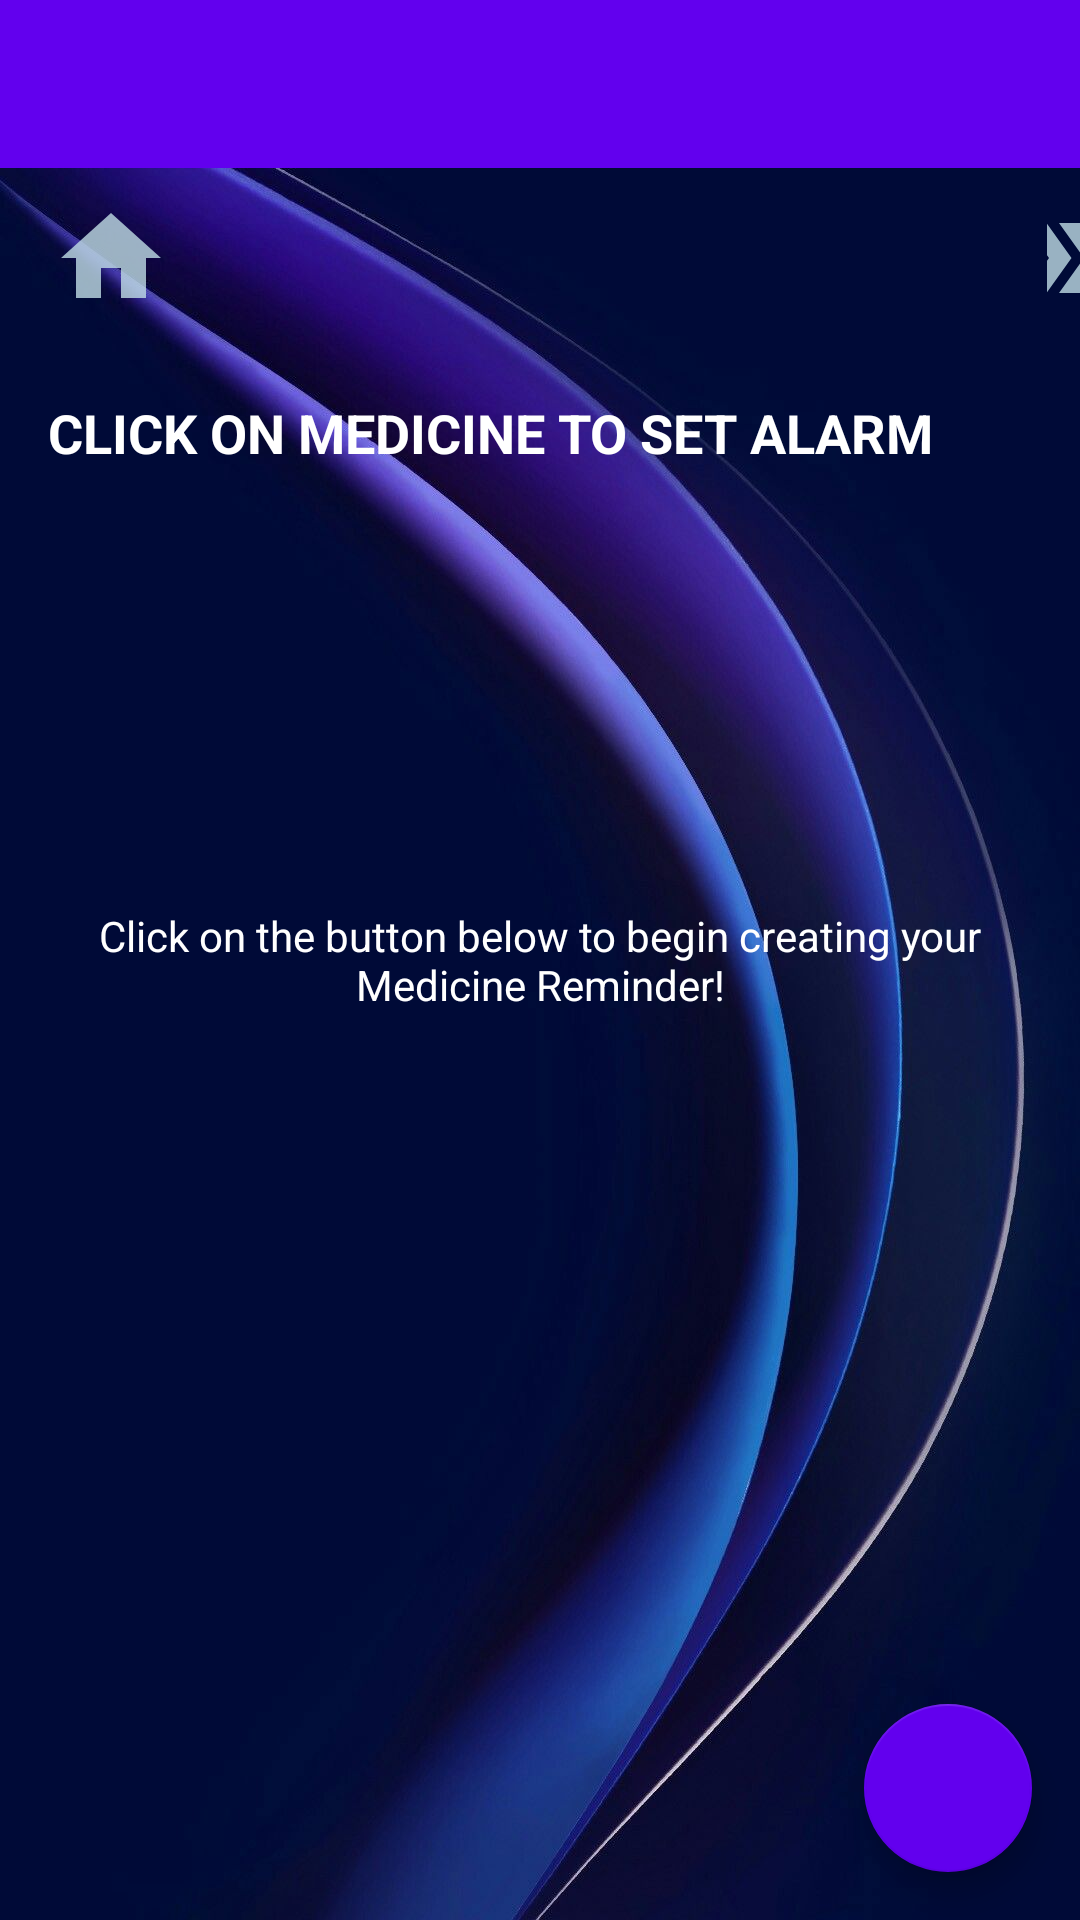

Layout XML and referenced resources for this Android screen:
<!-- AndroidManifest.xml: application theme AppTheme -->
<!-- res/layout/activity_medominder.xml -->
<?xml version="1.0" encoding="utf-8"?>
<RelativeLayout
    xmlns:android="http://schemas.android.com/apk/res/android"
    xmlns:app="http://schemas.android.com/apk/res-auto"
    xmlns:tools="http://schemas.android.com/tools"
    android:background="@drawable/wallm"
    android:layout_width="match_parent"
    android:layout_height="match_parent"
    tools:context=".MedicineReminder.MedominderActivity">

    <androidx.appcompat.widget.Toolbar
        android:id="@+id/toolbar"
        android:layout_width="match_parent"
        android:layout_height="?attr/actionBarSize"
        android:background="?attr/colorPrimary"
        app:popupTheme="@style/AppTheme.PopupOverlay" />
    <LinearLayout
        android:id="@+id/LL"
        android:layout_below="@+id/toolbar"
        android:layout_width="match_parent"
        android:layout_height="wrap_content"
        android:orientation="horizontal">
        <ImageButton
            android:id="@+id/h"
            android:layout_width="wrap_content"
            android:layout_height="wrap_content"
            android:src="@drawable/ic_action_home"
            android:layout_marginLeft="5dp"
            android:backgroundTint="#00000000"/>
        <ImageButton
            android:id="@+id/l"
            android:layout_width="wrap_content"
            android:layout_height="wrap_content"
            android:layout_marginLeft="280dp"
            android:src="@drawable/ic_action_logout"
            android:backgroundTint="#00000000"/>


    </LinearLayout>

    <TextView
        android:id="@+id/reminderText"
        android:layout_width="match_parent"
        android:layout_height="wrap_content"
        android:padding="16dp"
        android:layout_below="@+id/LL"
        android:textStyle="bold"
        android:textColor="#fff"
        android:textSize="18dp"
        android:text="CLICK ON MEDICINE TO SET ALARM"/>
    <ListView
        android:id="@+id/list"
        android:layout_below="@+id/reminderText"
        android:layout_width="match_parent"
        android:layout_height="match_parent"/>

    <RelativeLayout
        android:id="@+id/empty_view"
        android:layout_width="wrap_content"
        android:layout_height="wrap_content"
        android:layout_centerInParent="true">

        <TextView
            android:id="@+id/no_reminder_text"
            android:layout_width="match_parent"
            android:layout_height="wrap_content"
            android:layout_centerInParent="true"
            android:textColor="#fff"
            android:padding="16dp"
            android:gravity="center"
            android:text="@string/no_cardetails"/>
    </RelativeLayout>
    <com.google.android.material.floatingactionbutton.FloatingActionButton

        android:id="@+id/fab"
        android:layout_width="wrap_content"
        android:layout_height="wrap_content"
        android:clickable="true"
        android:focusable="true"
        android:layout_margin="@dimen/fab_margin"
        android:src="@drawable/ic_add"
        app:backgroundTint="@color/colorPrimary"
        app:fabSize="normal"
        android:layout_alignParentBottom="true"
        android:layout_alignParentRight="true"
        app:layout_anchorGravity="bottom|right|end" />

</RelativeLayout>
<!-- resources referenced by this layout -->
<resources>
  <dimen name="fab_margin">16dp</dimen>
  <!-- drawable ic_action_home (drawable) -->
  <?xml version="1.0" encoding="utf-8"?>
  <vector xmlns:android="http://schemas.android.com/apk/res/android"
      android:width="40dp"
      android:height="40dp"
      android:viewportWidth="24"
      android:viewportHeight="24"
      android:tint="#BFDCE5"
      android:alpha="0.8">
      <path
          android:fillColor="@android:color/white"
          android:pathData="M10,20v-6h4v6h5v-8h3L12,3 2,12h3v8z"/>
  </vector>
  <!-- drawable ic_action_logout (drawable) -->
  <?xml version="1.0" encoding="utf-8"?>
  <vector xmlns:android="http://schemas.android.com/apk/res/android"
  
      android:width="40dp"
      android:height="40dp"
      android:viewportWidth="24"
      android:viewportHeight="24"
      android:tint="#BFDCE5"
      android:alpha="0.8">
      <path
          android:fillColor="@android:color/white"
          android:pathData="M15.5,5l-4.5,0l5,7l-5,7l4.5,0l5,-7z"/>
      <path
          android:fillColor="@android:color/white"
          android:pathData="M8.5,5l-4.5,0l5,7l-5,7l4.5,0l5,-7z"/>
  </vector>
  <!-- drawable wallm: jpg bitmap (drawable, 70657 bytes) -->
  <string name="no_cardetails">Click on the button below to begin creating your Medicine Reminder!</string>
  <style name="AppTheme.PopupOverlay" parent="ThemeOverlay.AppCompat.Light" />
  <style name="AppTheme" parent="Theme.AppCompat.Light.NoActionBar">
          
          <item name="colorPrimary">@color/colorPrimary</item>
          <item name="colorPrimaryDark">@color/colorPrimaryDark</item>
          <item name="colorAccent">@color/colorAccent</item>
          <item name="actionModeBackground">@color/colorPrimary</item>
          <item name="actionBarPopupTheme">@style/ThemeOverlay.AppCompat</item>
          <item name="android:windowNoTitle">true</item>
          <item name="windowActionModeOverlay">true</item>
      </style>
  <!-- not gathered from this repository: default colours our renderer supplied (Android Studio template values) -->
  <color name="colorPrimary">#FF6200EE</color>
  <color name="colorPrimaryDark">#FF3700B3</color>
  <color name="colorAccent">#FF03DAC5</color>
</resources>
